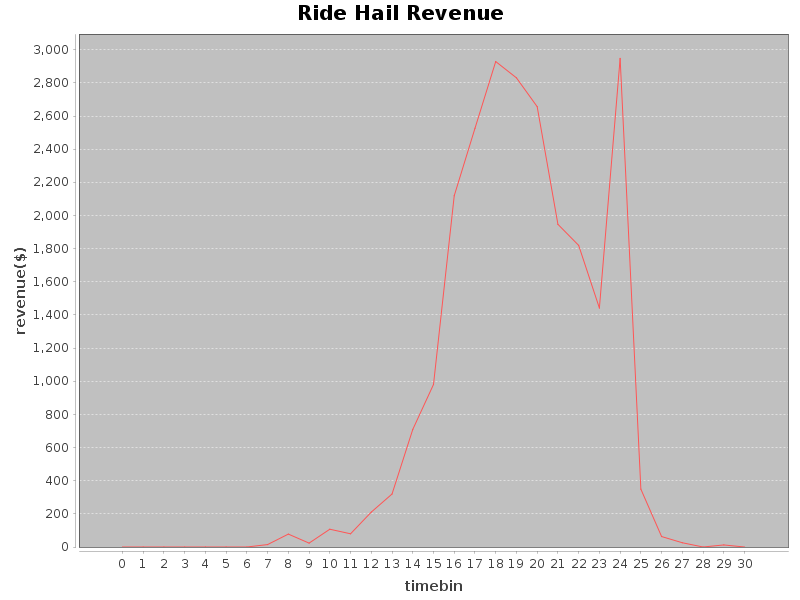

The data file committed next to this chart (first rows):
Revenue, Hour
0.0, 0
0.0, 1
0.0, 2
0.0, 3
0.0, 4
0.0, 5
0.0, 6
14.67, 7
77.85, 8
23.43, 9
107.2, 10
79.66, 11
210.6, 12
319.6, 13
709.1, 14
980.4, 15
2119, 16
2526, 17
2929, 18
2830, 19
2656, 20
1947, 21
1820, 22
1442, 23
2947, 24
349, 25
63.09, 26
25.63, 27
0.0, 28
12.43, 29
0.0, 30
